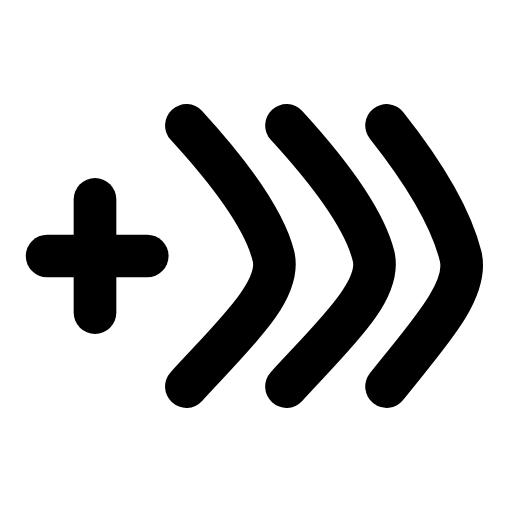
t = 0.00 s
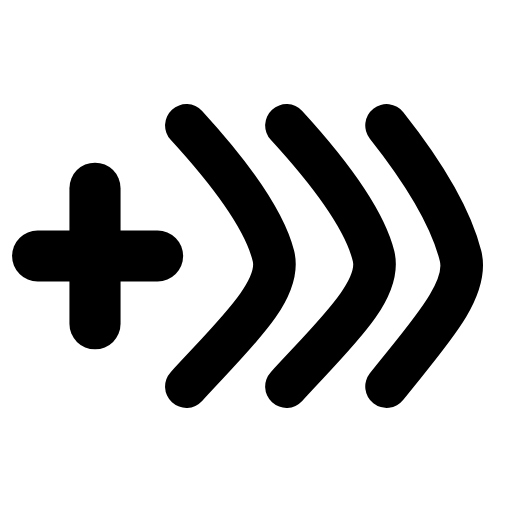
t = 0.20 s
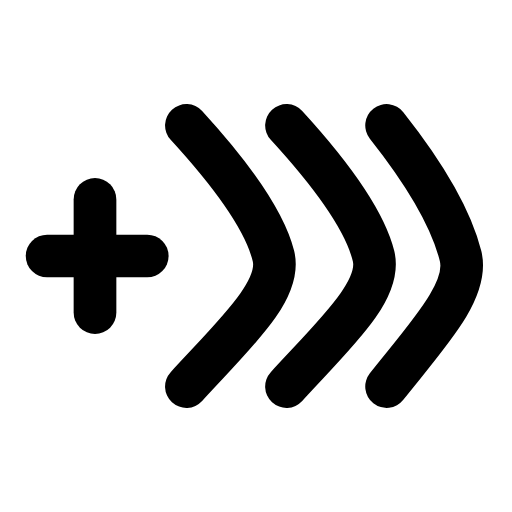
t = 0.42 s
t = 0.61 s: frame unchanged from t = 0.00 s, image omitted
t = 0.83 s: frame unchanged from t = 0.00 s, image omitted
t = 1.04 s: frame unchanged from t = 0.00 s, image omitted

The animated SVG that drew these frames (rendered in a browser with its animation timeline set to each time). Animation: 1 SMIL element (animateTransform=1); one cycle of 1.25 s, repeats indefinitely.

<svg xmlns="http://www.w3.org/2000/svg" width="24" height="24" viewBox="0 0 24 24" fill="none"><g transform="translate(-0.239 -0.24) scale(1.02)"><g transform="translate(4.6 12)"><g><animateTransform attributeName="transform" type="scale" values="1;1;1.24;1;1;1;1;1.24;1;1;1" keyTimes="0;0.135;0.2475;0.36;0.45;0.6;0.66;0.735;0.81;0.9;1" dur="1.25s" repeatCount="indefinite" calcMode="spline" keySplines="0.16 1 0.3 1;0.16 1 0.3 1;0.16 1 0.3 1;0.16 1 0.3 1;0.16 1 0.3 1;0.16 1 0.3 1;0.16 1 0.3 1;0.16 1 0.3 1;0.16 1 0.3 1;0.16 1 0.3 1"/><g transform="translate(-4.6 -12)"><g><line stroke="currentColor" stroke-width="1.961" stroke-linecap="round" stroke-linejoin="round" fill="none" x1="4.6" y1="9.4" x2="4.6" y2="14.6"></line><line stroke="currentColor" stroke-width="1.961" stroke-linecap="round" stroke-linejoin="round" fill="none" x1="2.4" y1="12" x2="7" y2="12"></line></g></g></g></g><path stroke="currentColor" stroke-width="1.961" stroke-linecap="round" stroke-linejoin="round" fill="none" d="M8.8 6C11 8.4 12.4 10.4 12.8 12C13.2 13.6 11 15.6 8.8 18"></path><path stroke="currentColor" stroke-width="1.961" stroke-linecap="round" stroke-linejoin="round" fill="none" d="M13.4 6C15.6 8.4 17 10.4 17.4 12C17.8 13.6 15.6 15.6 13.4 18"></path><path stroke="currentColor" stroke-width="1.961" stroke-linecap="round" stroke-linejoin="round" fill="none" d="M18 6C19.9 8.4 21 10.4 21.4 12C21.8 13.6 19.9 15.6 18 18"></path></g></svg>
